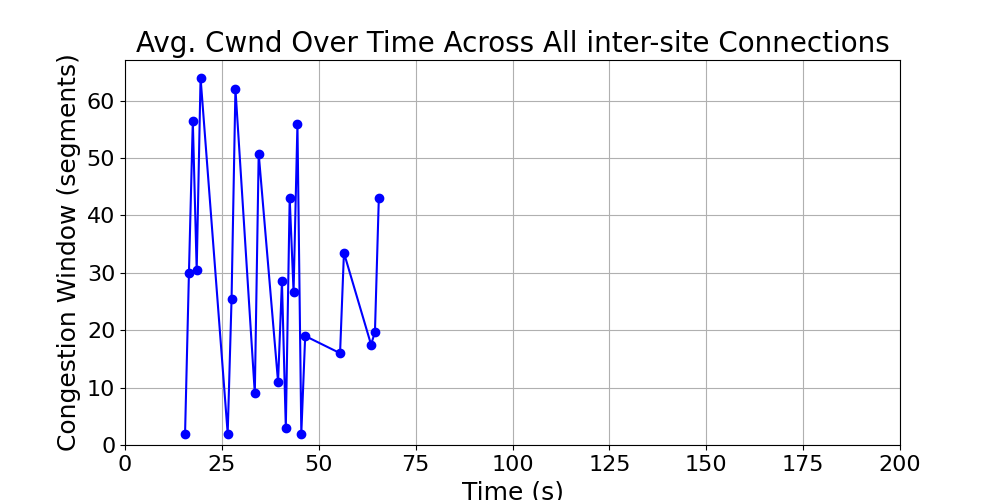

Values plotted in this chart, from the file beside it:
time_bin, cwnd, time_bin_mid
[15, 16), 2.0, 15.5
[16, 17), 30.0, 16.5
[17, 18), 56.48, 17.5
[18, 19), 30.5, 18.5
[19, 20), 64, 19.5
[26, 27), 2.0, 26.5
[27, 28), 25.5, 27.5
[28, 29), 62.05, 28.5
[33, 34), 9.0, 33.5
[34, 35), 50.79, 34.5
[39, 40), 11.0, 39.5
[40, 41), 28.5, 40.5
[41, 42), 3.0, 41.5
[42, 43), 43.11, 42.5
[43, 44), 26.69, 43.5
[44, 45), 55.9, 44.5
[45, 46), 2.0, 45.5
[46, 47), 19.0, 46.5
[55, 56), 16.0, 55.5
[56, 57), 33.5, 56.5
[63, 64), 17.5, 63.5
[64, 65), 19.68, 64.5
[65, 66), 42.98, 65.5
